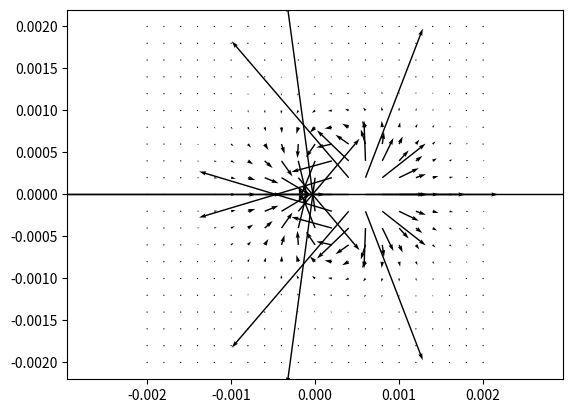

Generate this figure with matplotlib:
import numpy as np
import matplotlib.pyplot as plt

def efieldq(q0,r,r0):
    # Input: charge q in Coulomb
    #        r: position to find field (in 1,2 or 3 dimensions) in meters
    #        r0: position of charge q0 in meters
    # Output: electric field E at position r in N/C
    dr = r-r0
    drnorm = np.sqrt(dr.dot(dr))
    epsilon0 = 8.854187817e-12
    return q0/(4.0*np.pi*epsilon0)*dr/drnorm**3

r0 = np.array([0.0, 0.0])   # posisjon til ladning [m]
q0 = -0.1e-6                 # ladning [C]
r1 = np.array([0.5e-3, 0.0])
q1 = 0.1e-6
L = 2e-3                       # lengde fra origo
N = 21                      # antall punkter mellom lengdene fra origo
x = np.linspace(-L,L,N)     # x-aksen (når N=21): [-5, -4.5, 4,..., 0,..., 4, 4.5, 5]
y = np.linspace(-L,L,N)     # y-aksen (når N=21): [-5, -4.5, 4,..., 0,..., 4, 4.5, 5]
rx,ry = np.meshgrid(x,y)    # lager et 2D koordinatsystem (matrise) med x og y
Ex = np.zeros((N,N),float)  # lager en tom matrise for x-verdiene til E-feltet
Ey = np.zeros((N,N),float)  # lager en tom matrise for y-veridene til E-feltet
# rx.flat (når N=21) -> [-5.0, -4.5,..., 0.0,..., 4.5, 5.0, -5.0, -4.5,..., 0.0,..., 4.5, 5.0, -5.0, ...]
# rx.flat legger altså alle elementene i matrisen etter hverandre i en liste
# på denne måten går man igjennom alle punktene i koordinatsystemet rx,ry
for i in range(len(rx.flat)):
    r = np.array([rx.flat[i],ry.flat[i]])
    Ex.flat[i],Ey.flat[i] = efieldq(q0,r,r0) + efieldq(q1,r,r1)# Bestemmer E-feltet i hver punkt i koord.sys.
plt.quiver(rx,ry,Ex,Ey) # Lager et pilplot 
plt.axis('equal')
plt.show()

Q1 = 0.1e-3 # C
r1 = np.array([0.001, 0.0]) # m
F1 = efieldq(q0, r1, r0) * Q1 # N

Q2 = -0.1e-3 # C
r2 = np.array([0.001, 0.0]) # m
F2 = efieldq(q0, r2, r0) * Q2 # N

Q3 = 0.2e-3 # C
r3 = np.array([0.001, 0.002]) # m
F3 = efieldq(q0, r3, r0) * Q3 # N

print(f"F1 = ({F1[0]:.2f}, {F1[1]:.2f})N")
print(f"F2 = ({F2[0]:.2f}, {F2[1]:.2f})N")
print(f"F3 = ({F3[0]:.2f}, {F3[1]:.2f})N")


